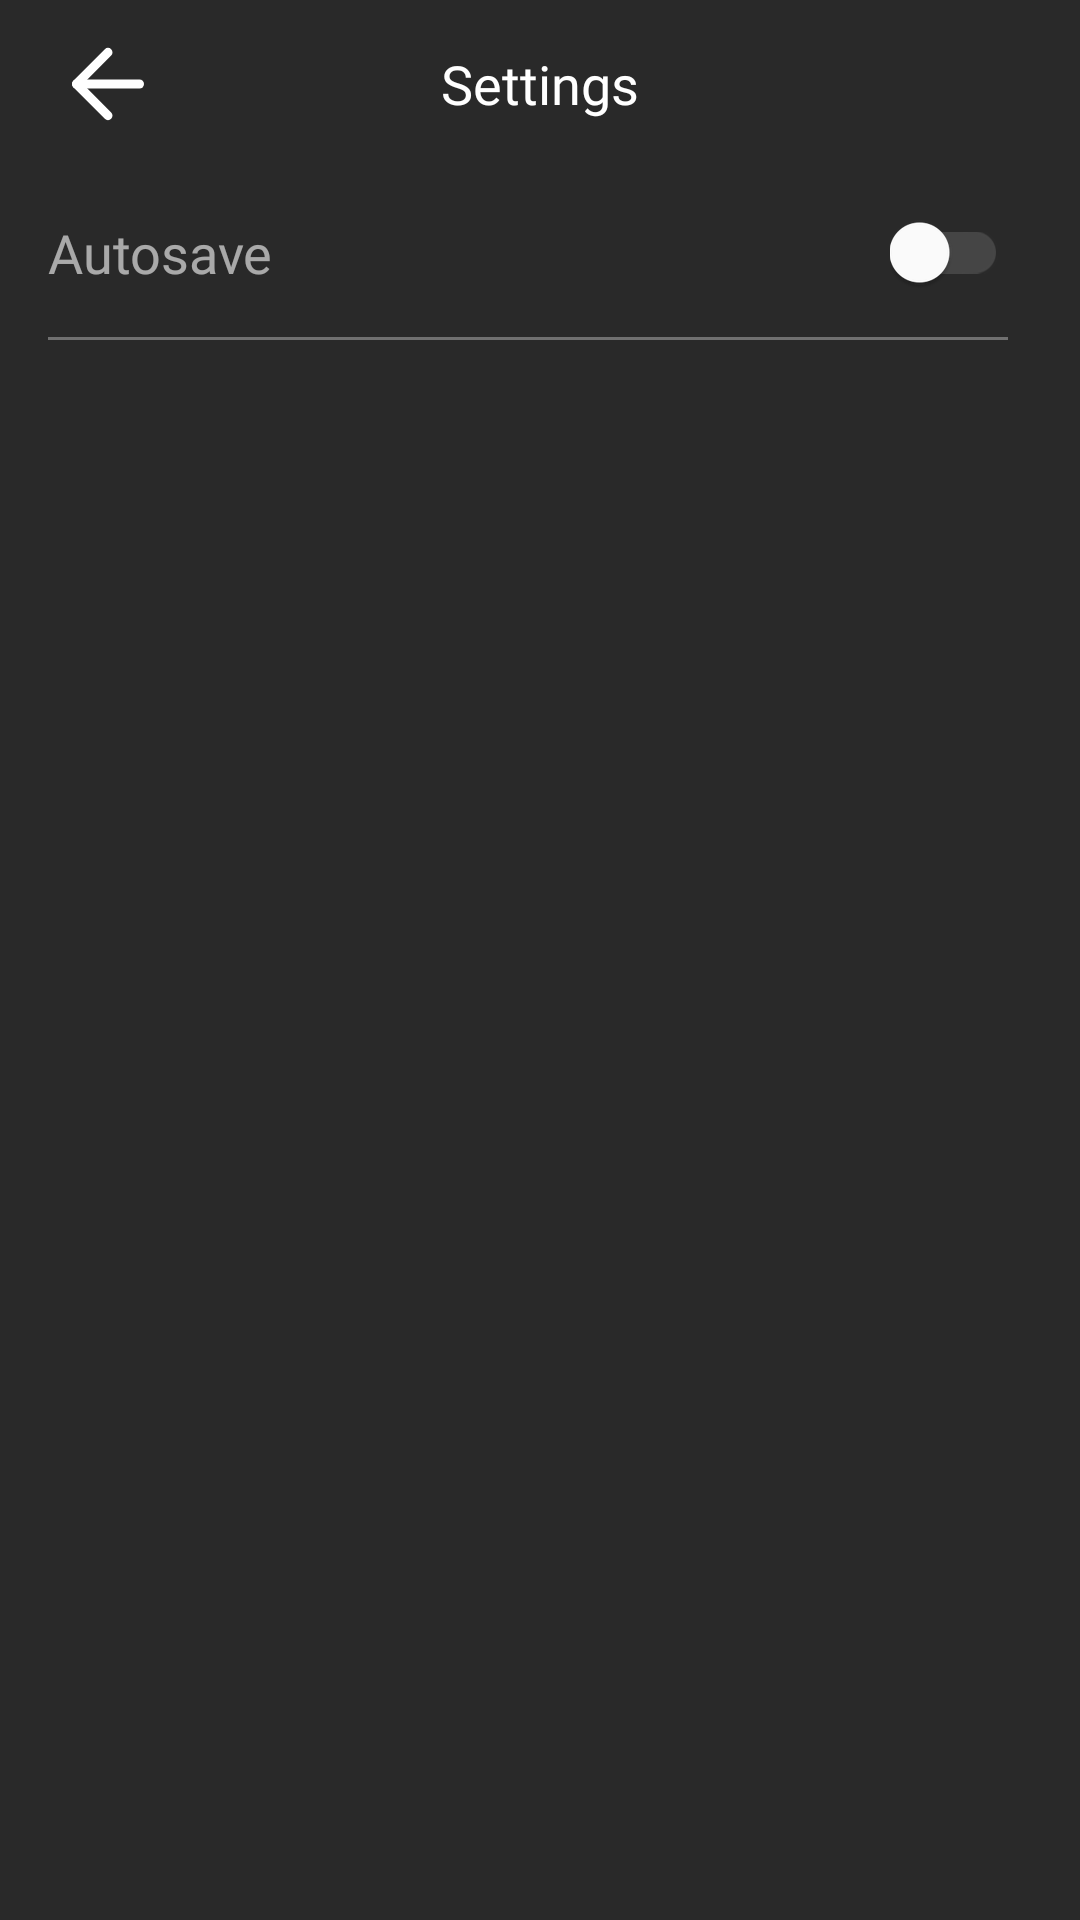

Produce the Android XML layout that renders to this screen, including the resource entries it uses.
<!-- AndroidManifest.xml: application theme AppTheme -->
<!-- res/layout/fragment_settings.xml -->
<?xml version="1.0" encoding="utf-8"?>
<androidx.constraintlayout.widget.ConstraintLayout xmlns:android="http://schemas.android.com/apk/res/android"
    xmlns:app="http://schemas.android.com/apk/res-auto"
    xmlns:tools="http://schemas.android.com/tools"
    android:layout_width="match_parent"
    android:layout_height="match_parent"
    android:background="@color/backgroundColor"
    tools:context=".ui.settings.SettingsFragment">

    <com.google.android.material.appbar.AppBarLayout
        android:id="@+id/settings_app_bar"
        android:layout_width="match_parent"
        android:layout_height="wrap_content"
        android:background="@android:color/transparent"
        app:elevation="0dp"
        app:layout_constraintEnd_toEndOf="parent"
        app:layout_constraintStart_toStartOf="parent"
        app:layout_constraintTop_toTopOf="parent">

        <com.google.android.material.appbar.MaterialToolbar
            android:layout_width="match_parent"
            android:layout_height="wrap_content"
            app:layout_scrollFlags="noScroll">

            <ImageButton
                android:id="@+id/settings_back_arrow"
                style="@style/ImageButton.Selectable"
                android:layout_gravity="start"
                android:layout_marginStart="@dimen/margin_small"
                android:contentDescription="@string/back"
                app:srcCompat="@drawable/ic_back_white" />

            <TextView
                android:layout_width="wrap_content"
                android:layout_height="wrap_content"
                android:layout_gravity="center"
                android:fontFamily="@font/proxima_nova_bold"
                android:text="@string/settings"
                android:textColor="@color/textColor"
                android:textSize="18sp" />

        </com.google.android.material.appbar.MaterialToolbar>

    </com.google.android.material.appbar.AppBarLayout>

    <TextView
        android:id="@+id/settings_tv_title_auto_saved"
        android:layout_width="wrap_content"
        android:layout_height="wrap_content"
        android:layout_marginStart="@dimen/margin_medium"
        android:layout_marginTop="@dimen/margin_medium"
        android:fontFamily="@font/proxima_nova_bold"
        android:text="@string/autosave"
        android:textColor="@color/settingsMenuTextColor"
        android:textSize="18sp"
        app:layout_constraintEnd_toStartOf="@+id/settings_switch_auto_save"
        app:layout_constraintHorizontal_bias="0.5"
        app:layout_constraintHorizontal_chainStyle="spread_inside"
        app:layout_constraintStart_toStartOf="parent"
        app:layout_constraintTop_toBottomOf="@+id/settings_app_bar" />

    <com.google.android.material.switchmaterial.SwitchMaterial
        android:id="@+id/settings_switch_auto_save"
        android:layout_width="wrap_content"
        android:layout_height="wrap_content"
        android:layout_marginEnd="@dimen/margin_large"
        android:minWidth="0dp"
        android:minHeight="0dp"
        app:layout_constraintBottom_toBottomOf="@+id/settings_tv_title_auto_saved"
        app:layout_constraintEnd_toEndOf="parent"
        app:layout_constraintHorizontal_bias="0.5"
        app:layout_constraintStart_toEndOf="@+id/settings_tv_title_auto_saved"
        app:layout_constraintTop_toTopOf="@+id/settings_tv_title_auto_saved"
        app:thumbTint="@color/white"
        app:trackTint="@color/track_tint_selector"
        app:useMaterialThemeColors="false" />

    <View
        android:id="@+id/settings_top_divider"
        android:layout_width="@dimen/constraint_layout_match_parent"
        android:layout_height="@dimen/dividerSize"
        android:layout_marginTop="@dimen/margin_medium"
        android:background="@color/dividerColor"
        app:layout_constraintEnd_toEndOf="@+id/settings_switch_auto_save"
        app:layout_constraintStart_toStartOf="@+id/settings_tv_title_auto_saved"
        app:layout_constraintTop_toBottomOf="@+id/settings_tv_title_auto_saved" />

</androidx.constraintlayout.widget.ConstraintLayout>
<!-- resources referenced by this layout -->
<resources>
  <color name="backgroundColor">#292929</color>
  <color name="dividerColor">#707070</color>
  <color name="settingsMenuTextColor">#99FFFFFF</color>
  <color name="textColor">#FFFFFF</color>
  <color name="white">#FFFFFF</color>
  <dimen name="constraint_layout_match_parent">0dp</dimen>
  <dimen name="dividerSize">1dp</dimen>
  <dimen name="margin_large">24dp</dimen>
  <dimen name="margin_medium">16dp</dimen>
  <dimen name="margin_small">8dp</dimen>
  <!-- drawable ic_back_white (drawable) -->
  <vector xmlns:android="http://schemas.android.com/apk/res/android"
      android:width="24dp"
      android:height="25.243dp"
      android:viewportWidth="24"
      android:viewportHeight="25.243">
      <path
          android:pathData="M22.5,12.621L1.5,12.621"
          android:strokeLineJoin="round"
          android:strokeWidth="3"
          android:fillColor="#00000000"
          android:strokeColor="#FFFFFF"
          android:strokeLineCap="round"/>
      <path
          android:pathData="M12,23.121 L1.5,12.621 12,2.121"
          android:strokeLineJoin="round"
          android:strokeWidth="3"
          android:fillColor="#00000000"
          android:strokeColor="#FFFFFF"
          android:strokeLineCap="round"/>
  </vector>
  <string name="autosave">Autosave</string>
  <string name="back">back</string>
  <string name="settings">Settings</string>
  <style name="ImageButton.Selectable">
          <item name="android:background">?attr/selectableItemBackgroundBorderless</item>
      </style>
  <style name="AppTheme" parent="Theme.MaterialComponents.Light.NoActionBar">
          
          <item name="colorPrimary">@color/colorPrimary</item>
          <item name="colorPrimaryDark">@color/backgroundColor</item>
          <item name="colorAccent">@color/colorSecondary</item>
          <item name="backgroundColor">@color/backgroundColor</item>
      </style>
  <color name="colorPrimary">#0d46a0</color>
  <color name="colorSecondary">#ffd54f</color>
</resources>
